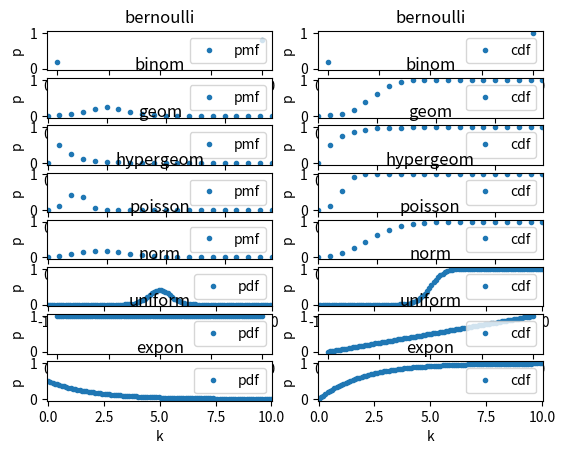

The matplotlib source for this figure:
import numpy as np
from scipy import stats
import matplotlib.pyplot as plt

def plot(x, y, *args):
    ax, title, xlabel, ylabel, legend = args
    ax.set_title(title)
    ax.set_xlabel(xlabel)
    ax.set_ylabel(ylabel)
    ax.set_xlim(x[0]-0.05,x[-1]+0.05)
    ax.set_ylim(-0.05,1.05)
    ax.plot(x,y,'.')
    ax.legend([legend],loc='upper right')

fig, axes = plt.subplots(8,2)

# 伯努利分布
# print(stats.bernoulli.rvs(p=0.5,size=10))
x = np.arange(2)
plot(x,stats.bernoulli.pmf(k=x,p=0.8),axes[0,0],'bernoulli', 'k', 'p', 'pmf')
plot(x,stats.bernoulli.cdf(k=x,p=0.8),axes[0,1],'bernoulli', 'k', 'p', 'cdf')

# 二项分布
# print(stats.binom.rvs(n=10,p=0.5,size=10))
x = np.arange(20)
plot(x,stats.binom.pmf(k=x,n=10,p=0.5),axes[1,0],'binom', 'k', 'p', 'pmf')
plot(x,stats.binom.cdf(k=x,n=10,p=0.5),axes[1,1],'binom', 'k', 'p', 'cdf')

# 几何分布
# print(stats.geom.rvs(p=0.5,size=10))
x = np.arange(20)
plot(x,stats.geom.pmf(k=x,p=0.5),axes[2,0],'geom', 'k', 'p', 'pmf')
plot(x,stats.geom.cdf(k=x,p=0.5),axes[2,1],'geom', 'k', 'p', 'cdf')


# 超几何分布
# print(stats.hypergeom.rvs(M=10,n=4,N=6,size=10))
x = np.arange(20)
plot(x,stats.hypergeom.pmf(k=x,M=10,n=4,N=6),axes[3,0],'hypergeom', 'k', 'p', 'pmf')
plot(x,stats.hypergeom.cdf(k=x,M=10,n=4,N=6),axes[3,1],'hypergeom', 'k', 'p', 'cdf')

# 泊松分布
# print(stats.poisson.rvs(mu=5,size=10))
x = np.arange(20)
plot(x,stats.poisson.pmf(k=x,mu=5),axes[4,0],'poisson', 'k', 'p', 'pmf')
plot(x,stats.poisson.cdf(k=x,mu=5),axes[4,1],'poisson', 'k', 'p', 'cdf')

# 正态分布
# print(stats.norm.rvs(loc=0,scale=1,size=10))
x = np.linspace(-10, 10, num=100)
plot(x,stats.norm.pdf(x=x,loc=0,scale=1),axes[5,0],'norm', 'k', 'p', 'pdf')
plot(x,stats.norm.cdf(x=x,loc=0,scale=1),axes[5,1],'norm', 'k', 'p', 'cdf')

# 均匀分布
# print(stats.uniform.rvs(loc=0,scale=1,size=10))
x = np.linspace(0, 1, num=100)
plot(x,stats.uniform.pdf(x=x,loc=0,scale=1),axes[6,0],'uniform', 'k', 'p', 'pdf')
plot(x,stats.uniform.cdf(x=x,loc=0,scale=1),axes[6,1],'uniform', 'k', 'p', 'cdf')

# 指数分布
# print(stats.expon.rvs(scale=1,size=10))
x = np.linspace(0, 10, num=100)
plot(x,stats.expon.pdf(x=x,scale=2),axes[7,0],'expon', 'k', 'p', 'pdf')
plot(x,stats.expon.cdf(x=x,scale=2),axes[7,1],'expon', 'k', 'p', 'cdf')

plt.show()